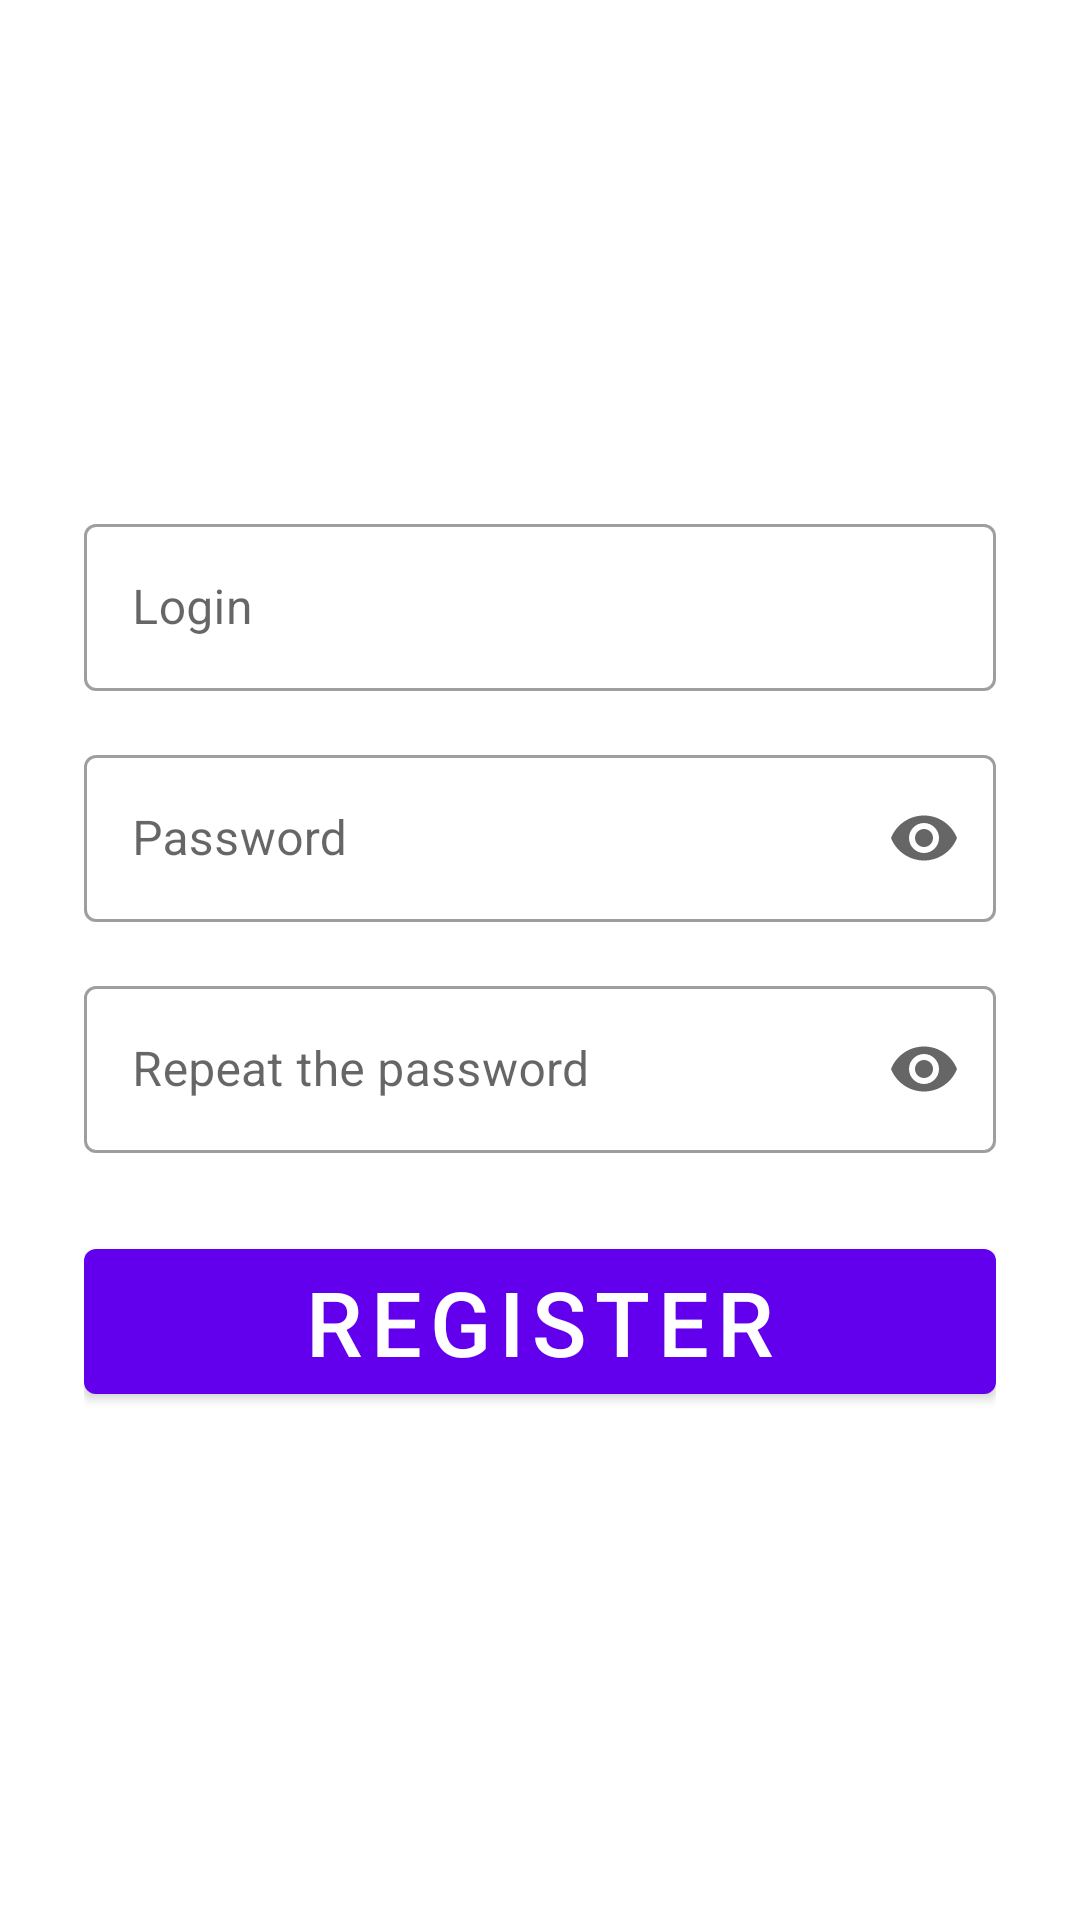

Layout XML and referenced resources for this Android screen:
<!-- AndroidManifest.xml: application theme Theme.MyProject_NeuroLand -->
<!-- res/layout/register.xml -->
<?xml version="1.0" encoding="utf-8"?>
<LinearLayout xmlns:android="http://schemas.android.com/apk/res/android"
    xmlns:app="http://schemas.android.com/apk/res-auto"
    xmlns:tools="http://schemas.android.com/tools"
    android:layout_width="match_parent"
    android:layout_height="match_parent">

    <LinearLayout
        android:layout_width="match_parent"
        android:layout_height="match_parent"
        android:background="@color/background_app_color"
        android:gravity="center"
        android:orientation="vertical"
        android:paddingLeft="20dp"
        android:paddingTop="20dp"
        android:paddingRight="20dp"
        android:paddingBottom="20dp"
        android:layout_margin="8dp">











        <com.google.android.material.textfield.TextInputLayout
            app:endIconMode="clear_text"
            android:layout_height="wrap_content"
            android:layout_width="match_parent"
            android:layout_marginBottom="16dp"
            style="@style/Widget.MaterialComponents.TextInputLayout.OutlinedBox">

            <EditText
                android:id="@+id/BeginLogin"
                android:layout_width="match_parent"
                android:layout_height="wrap_content"
                android:hint="@string/login"
                android:inputType="text" />

        </com.google.android.material.textfield.TextInputLayout>












    <com.google.android.material.textfield.TextInputLayout
        app:endIconMode="password_toggle"
        android:layout_height="wrap_content"
        android:layout_width="match_parent"
        android:layout_marginBottom="16dp"
        style="@style/Widget.MaterialComponents.TextInputLayout.OutlinedBox">

        <EditText
            android:id="@+id/BeginPassword1"
            android:inputType="textPassword"
            android:layout_height="wrap_content"
            android:layout_width="match_parent"
            android:hint="@string/password"/>

    </com.google.android.material.textfield.TextInputLayout>











    <com.google.android.material.textfield.TextInputLayout
        app:endIconMode="password_toggle"
        android:layout_height="wrap_content"
        android:layout_width="match_parent"
        android:layout_marginBottom="16dp"
        style="@style/Widget.MaterialComponents.TextInputLayout.OutlinedBox">

        <EditText
            android:id="@+id/BeginPassword2"
            android:inputType="textPassword"
            android:layout_height="wrap_content"
            android:layout_width="match_parent"
            android:hint="@string/repeat_the_password"/>

    </com.google.android.material.textfield.TextInputLayout>

        <Button
            android:id="@+id/regButton"
            android:layout_width="match_parent"
            android:layout_height="wrap_content"
            android:layout_marginTop="10dp"
            style="@style/Widget.MaterialComponents.Button"
            android:onClick="goToLoginAfterReg"
            android:text="@string/register"
            android:textSize="30dp" />

    </LinearLayout>


</LinearLayout>
<!-- resources referenced by this layout -->
<resources>
  <color name="background_app_color">#ffffff</color>
  <color name="text_color">#000000</color>
  <color name="text_hint">#9a9ea0</color>
  <string name="login">Login</string>
  <string name="password">Password</string>
  <string name="register">Register</string>
  <string name="repeat_the_password">Repeat the password</string>
  <style name="Theme.MyProject_NeuroLand" parent="Theme.MaterialComponents.DayNight">
          
          <item name="colorPrimary">@color/purple_500</item>
          <item name="colorPrimaryVariant">@color/purple_700</item>
          <item name="colorOnPrimary">@color/white</item>
          
          <item name="colorSecondary">@color/teal_200</item>
          <item name="colorSecondaryVariant">@color/teal_700</item>
          <item name="colorOnSecondary">@color/black</item>
      </style>
  <color name="purple_500">#FF6200EE</color>
  <color name="purple_700">#FF3700B3</color>
  <color name="white">#FFFFFFFF</color>
  <color name="teal_200">#FF03DAC5</color>
  <color name="teal_700">#FF018786</color>
  <color name="black">#FF000000</color>
</resources>
